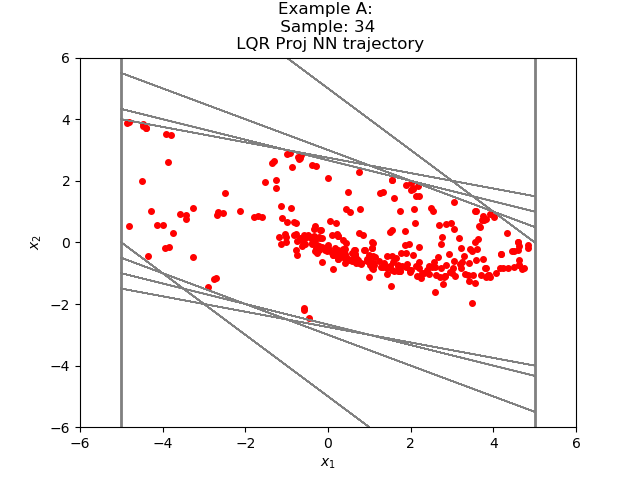

Values plotted in this chart, from the file beside it:
3.493926883807414008e+00, -1.960071466762830283e+00
1.533855557441711426e+00, -1.417877733707427979e+00
1.159778833389282227e-01, -8.597499728202819824e-01
-7.437720894813537598e-01, -3.984841108322143555e-01
-1.142256200313568115e+00, -5.041491985321044922e-02
-1.192671179771423340e+00, 1.640073359012603760e-01
-1.028663843870162964e+00, 2.654273957014083862e-01
-7.632364630699157715e-01, 2.838557064533233643e-01
-4.793807566165924072e-01, 2.501527518033981323e-01
-2.292279899120330811e-01, 1.888276487588882446e-01
